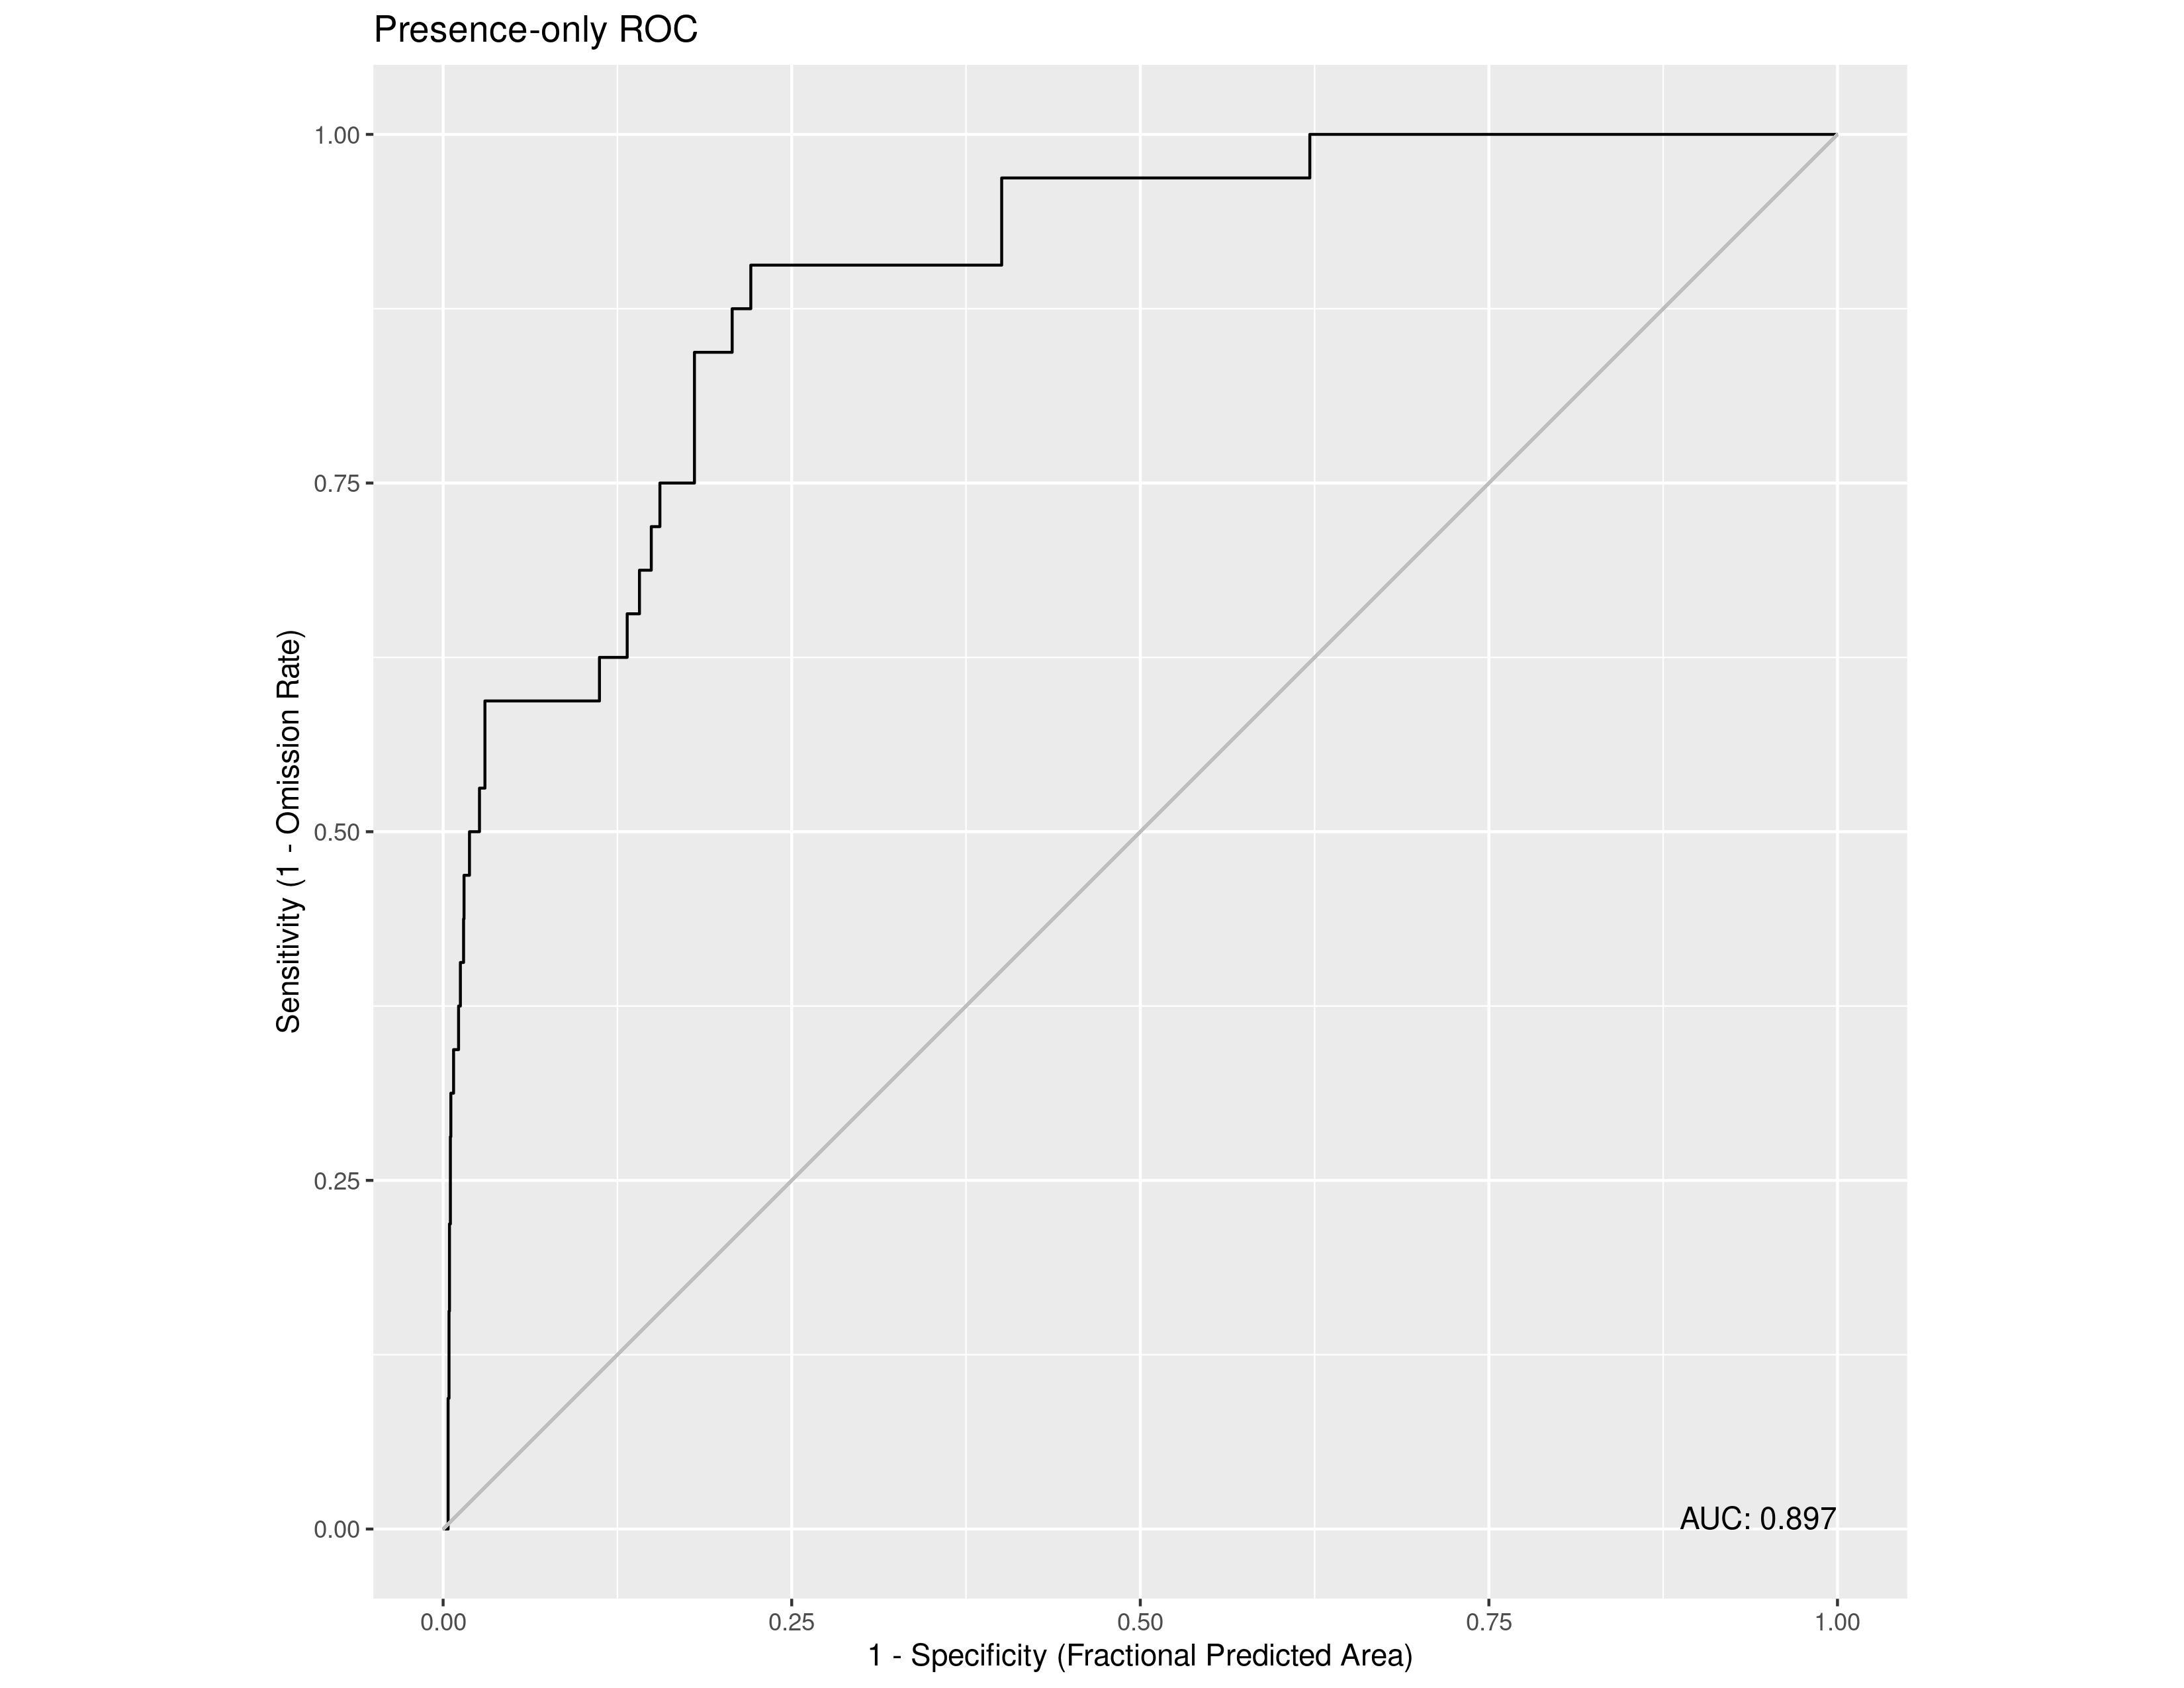

Values plotted in this chart, from the file beside it:
, value
1, 0.8974
